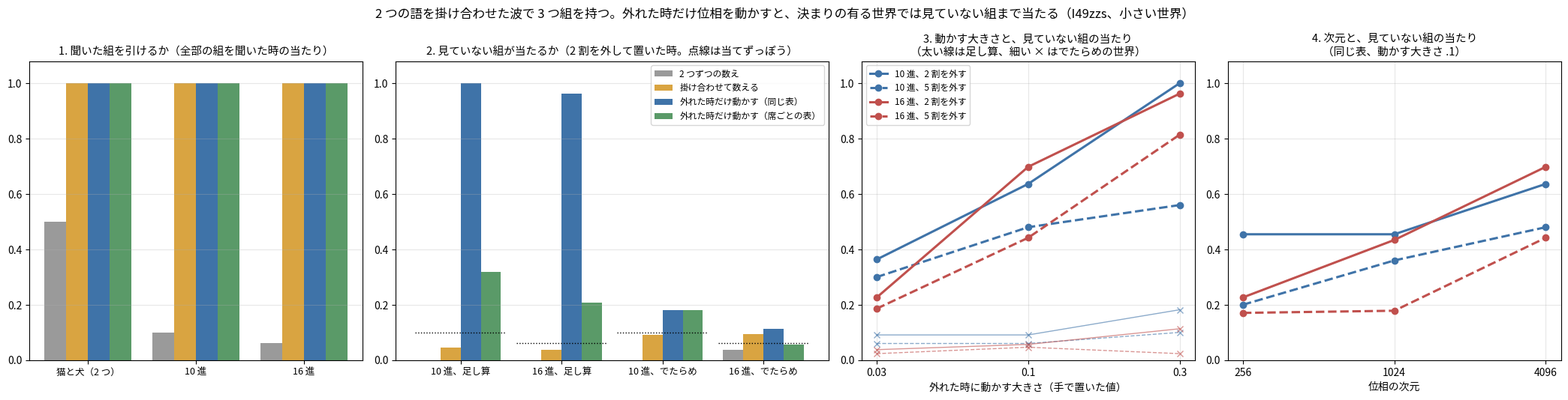

Here is the Python script that generated this plot: (Note: this script raises an exception after producing the figure.)
"""I49zzs の図: 掛け合わせた波で 3 つ組を持つ、外れた時だけ位相を動かすと見ていない組まで当たる（run59 の数。小さい世界）。"""
import os

import matplotlib
matplotlib.use("Agg")
import matplotlib.pyplot as plt
from matplotlib import font_manager as fm

WAYS = ("2 つずつの数え", "掛け合わせて\n数える", "外れた時だけ動かす\n（同じ表）", "外れた時だけ動かす\n（席ごとの表）")
COL = ("#9a9a9a", "#d9a441", "#3f73a8", "#5a9a68")
RECALL = {"猫と犬（2 つ）": [.5, 1, 1, 1], "10 進": [.1, 1, 1, 1], "16 進": [.0625, 1, 1, 1]}          # 全部の組を聞いた時（4096 次元）
UNSEEN = {"10 進、足し算": [0, .0455, 1.0, .3182], "16 進、足し算": [0, .0377, .9623, .2075],          # 2 割を外した時（4096 次元、動かす大きさ .3）
          "10 進、でたらめ": [0, .0909, .1818, .1818], "16 進、でたらめ": [.0377, .0943, .1132, .0566]}
CHANCE = {"10 進、足し算": .1, "16 進、足し算": .0625, "10 進、でたらめ": .1, "16 進、でたらめ": .0625}
ETAS = [.03, .1, .3]
BY_ETA = {"10 進、2 割を外す": ([.3636, .6364, 1.0], [.0909, .0909, .1818]), "10 進、5 割を外す": ([.3, .48, .56], [.06, .06, .1]),
          "16 進、2 割を外す": ([.2264, .6981, .9623], [.0377, .0566, .1132]), "16 進、5 割を外す": ([.186, .4419, .814], [.0233, .0465, .0233])}
DIMS = [256, 1024, 4096]
BY_DIM = {"10 進、2 割を外す": [.4545, .4545, .6364], "10 進、5 割を外す": [.2, .36, .48],
          "16 進、2 割を外す": [.2264, .434, .6981], "16 進、5 割を外す": [.1705, .1783, .4419]}
LINE = {"10 進、2 割を外す": ("#3f73a8", "-"), "10 進、5 割を外す": ("#3f73a8", "--"), "16 進、2 割を外す": ("#c0504d", "-"), "16 進、5 割を外す": ("#c0504d", "--")}


def bars(a, data, title, chance=None):
    n = len(data)
    w = .8 / len(WAYS)
    for j, way in enumerate(WAYS):
        a.bar([i + (j - 1.5) * w for i in range(n)], [v[j] for v in data.values()], w, color=COL[j], label=way.replace("\n", ""))
    if chance:
        for i, k in enumerate(data):
            a.plot([i - .45, i + .45], [chance[k]] * 2, color="k", lw=1, ls=":")
    a.set_xticks(range(n)); a.set_xticklabels(list(data), fontsize=9); a.set_ylim(0, 1.08); a.set_title(title, fontsize=10.5); a.grid(alpha=.3, axis="y")


def main():
    f = os.environ.get("KOTOYUI_FONT")
    if f:
        fm.fontManager.addfont(f)
        plt.rcParams["font.family"] = fm.FontProperties(fname=f).get_name()
    plt.rcParams["axes.unicode_minus"] = False
    fig, ax = plt.subplots(1, 4, figsize=(21, 5.4), gridspec_kw=dict(width_ratios=[1, 1.3, 1, 1]))
    bars(ax[0], RECALL, "1. 聞いた組を引けるか（全部の組を聞いた時の当たり）")
    bars(ax[1], UNSEEN, "2. 見ていない組が当たるか（2 割を外して置いた時。点線は当てずっぽう）", CHANCE)
    ax[1].legend(fontsize=8.5, loc="upper right")
    for name, (ring, null) in BY_ETA.items():
        c, ls = LINE[name]
        ax[2].plot(range(3), ring, color=c, ls=ls, lw=2.2, marker="o", label=name)
        ax[2].plot(range(3), null, color=c, ls=ls, lw=1, marker="x", alpha=.6)
    ax[2].set_xticks(range(3)); ax[2].set_xticklabels([str(e) for e in ETAS]); ax[2].set_xlabel("外れた時に動かす大きさ（手で置いた値）")
    ax[2].set_title("3. 動かす大きさと、見ていない組の当たり\n（太い線は足し算、細い × はでたらめの世界）", fontsize=10.5)
    ax[2].set_ylim(0, 1.08); ax[2].grid(alpha=.3); ax[2].legend(fontsize=8.5, loc="upper left")
    for name, ys in BY_DIM.items():
        c, ls = LINE[name]
        ax[3].plot(range(3), ys, color=c, ls=ls, lw=2.2, marker="o", label=name)
    ax[3].set_xticks(range(3)); ax[3].set_xticklabels([str(d) for d in DIMS]); ax[3].set_xlabel("位相の次元")
    ax[3].set_title("4. 次元と、見ていない組の当たり\n（同じ表、動かす大きさ .1）", fontsize=10.5); ax[3].set_ylim(0, 1.08); ax[3].grid(alpha=.3)
    fig.suptitle("2 つの語を掛け合わせた波で 3 つ組を持つ。外れた時だけ位相を動かすと、決まりの有る世界では見ていない組まで当たる（I49zzs、小さい世界）", fontsize=12)
    fig.tight_layout()
    fig.savefig(os.path.join(os.path.dirname(os.path.abspath(__file__)), "..", "docs", "images", "i49zzs_bind.png"), dpi=170)


if __name__ == "__main__":
    main()
